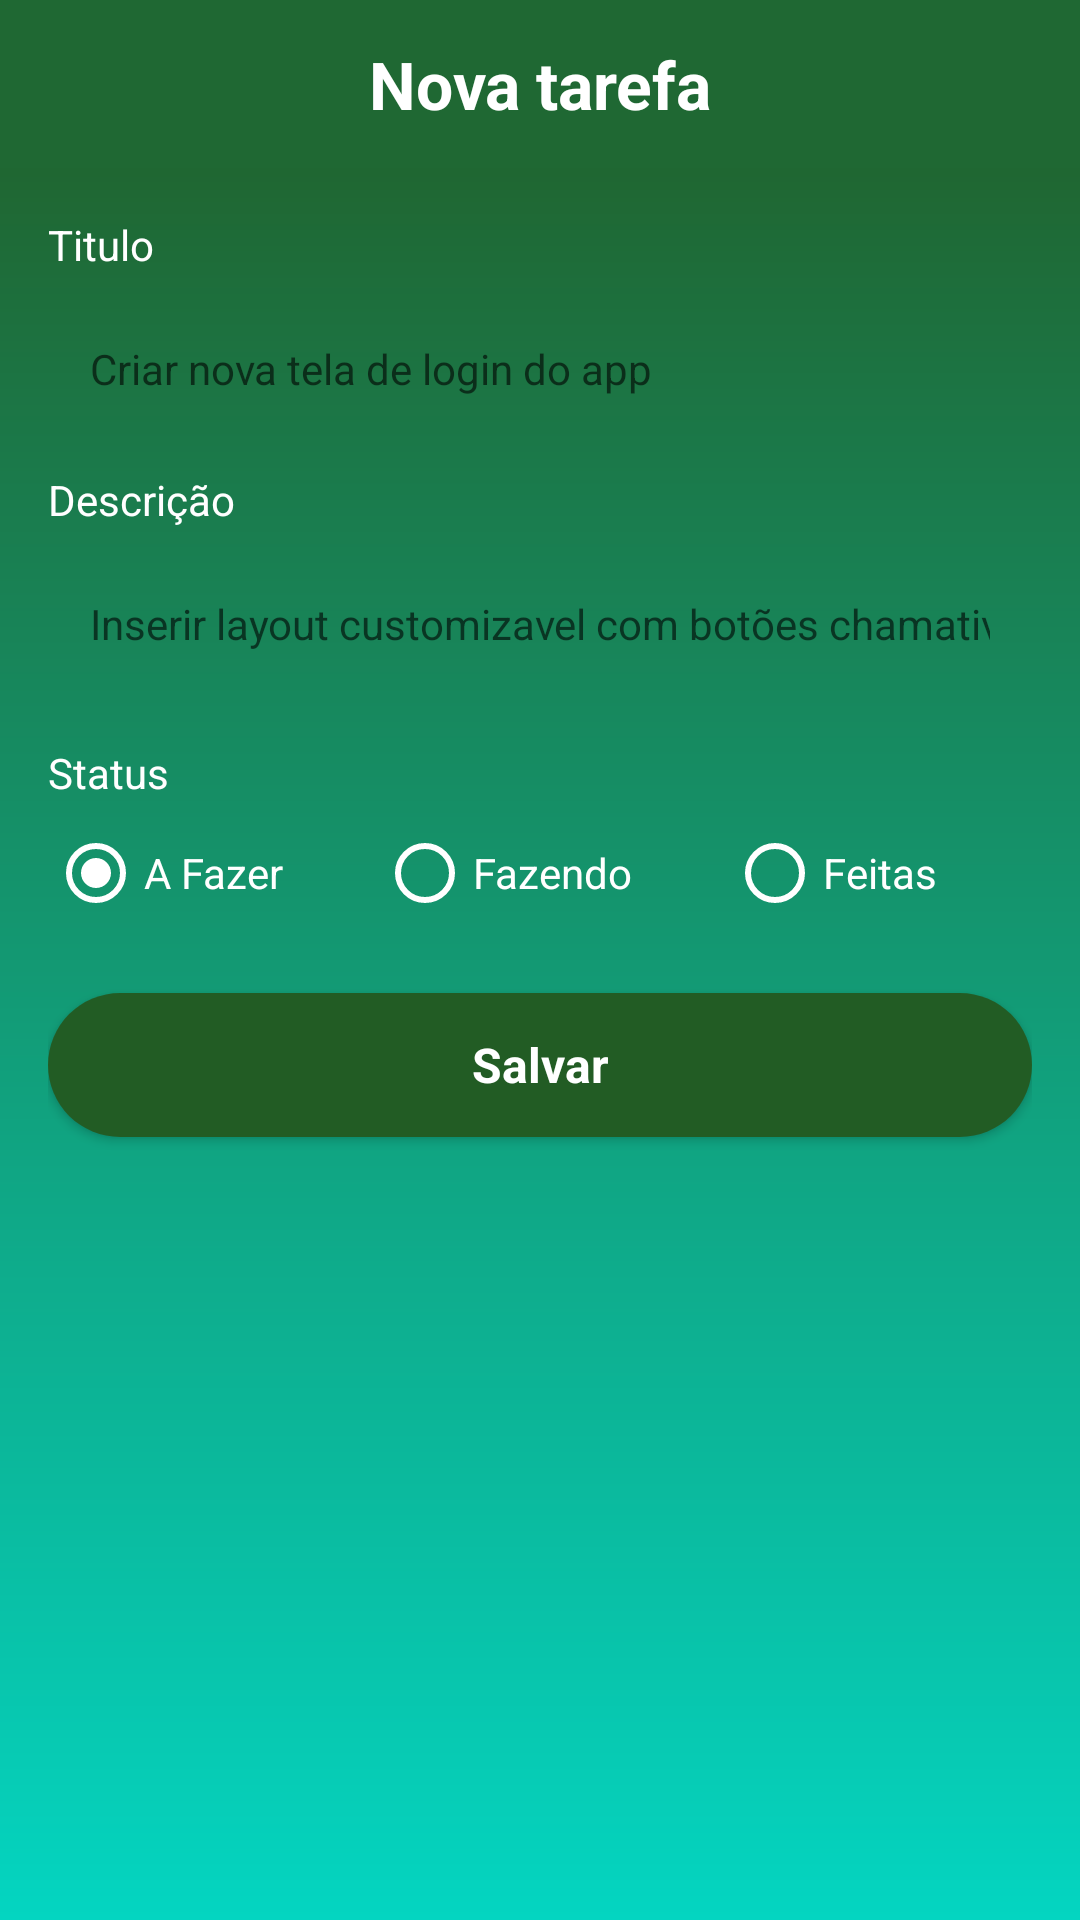

Layout XML and referenced resources for this Android screen:
<!-- AndroidManifest.xml: application theme Theme.TaskApp -->
<!-- res/layout/fragment_form_task.xml -->
<?xml version="1.0" encoding="utf-8"?>
<ScrollView xmlns:android="http://schemas.android.com/apk/res/android"
    xmlns:app="http://schemas.android.com/apk/res-auto"
    xmlns:tools="http://schemas.android.com/tools"
    android:layout_width="match_parent"
    android:layout_height="match_parent"
    android:fillViewport="true"
    android:background="@drawable/gradiante_splash"
    tools:context=".ui.FormTaskFragment">

    <LinearLayout
        android:layout_width="match_parent"
        android:layout_height="wrap_content"
        android:orientation="vertical">

        <com.google.android.material.appbar.AppBarLayout
            android:layout_width="match_parent"
            android:layout_height="wrap_content">

            <com.google.android.material.appbar.MaterialToolbar
                android:id="@+id/toolbar"
                android:layout_width="match_parent"
                android:layout_height="wrap_content"
                android:background="@color/color_appBar"
                app:navigationIcon="@drawable/ic_back">

                <TextView
                    android:id="@+id/text_toolbar"
                    android:layout_width="wrap_content"
                    android:layout_height="wrap_content"
                    android:layout_gravity="center_horizontal"
                    style="@style/GenericTitleTheme"
                    android:text="@string/text_title_toolbar_form_task_fragment"
                    android:textColor="@color/white" />

            </com.google.android.material.appbar.MaterialToolbar>

        </com.google.android.material.appbar.AppBarLayout>

        <androidx.constraintlayout.widget.ConstraintLayout
            android:layout_width="match_parent"
            android:layout_height="match_parent"
            android:padding="16dp">

            <TextView
                android:id="@+id/textTitle"
                android:layout_width="wrap_content"
                android:layout_height="wrap_content"
                android:text="@string/text_title_task"
                android:textColor="@color/white"
                app:layout_constraintStart_toStartOf="parent"
                app:layout_constraintTop_toTopOf="parent" />

            <EditText
                android:id="@+id/edtTitleTask"
                style="@style/EditTextTheme"
                android:layout_width="match_parent"
                android:layout_height="48dp"
                android:layout_marginTop="8dp"
                android:hint="@string/hint_edit_title_task"
                android:inputType="text"
                app:layout_constraintEnd_toEndOf="parent"
                app:layout_constraintStart_toStartOf="parent"
                app:layout_constraintTop_toBottomOf="@+id/textTitle" />

            <TextView
                android:id="@+id/textTitleTask"
                android:layout_width="wrap_content"
                android:layout_height="wrap_content"
                android:text="@string/text_description_task"
                android:layout_marginTop="10dp"
                android:textColor="@color/white"
                app:layout_constraintStart_toStartOf="parent"
                app:layout_constraintTop_toBottomOf="@id/edtTitleTask" />

            <EditText
                android:id="@+id/edtDescriptionTask"
                style="@style/EditTextTheme"
                android:layout_width="match_parent"
                android:layout_height="48dp"
                android:layout_marginTop="8dp"
                android:hint="@string/hint_edit_description_task"
                android:inputType="text"
                app:layout_constraintEnd_toEndOf="parent"
                app:layout_constraintStart_toStartOf="parent"
                app:layout_constraintTop_toBottomOf="@+id/textTitleTask" />

            <TextView
                android:id="@+id/textStatus"
                android:layout_width="wrap_content"
                android:layout_height="wrap_content"
                android:layout_marginTop="16dp"
                android:text="@string/text_status_form_task_fragment"
                android:textColor="@color/white"
                app:layout_constraintStart_toStartOf="parent"
                app:layout_constraintTop_toBottomOf="@+id/edtDescriptionTask" />

            <RadioGroup
                android:id="@+id/rgStatus"
                android:layout_width="match_parent"
                android:layout_height="wrap_content"
                android:orientation="horizontal"
                app:layout_constraintEnd_toEndOf="parent"
                app:layout_constraintStart_toStartOf="parent"
                app:layout_constraintTop_toBottomOf="@+id/textStatus">

                <RadioButton
                    android:id="@+id/rbTodo"
                    android:layout_width="wrap_content"
                    android:layout_height="wrap_content"
                    android:layout_weight="1"
                    android:buttonTint="@color/white"
                    android:checked="true"
                    android:text="@string/status_task_todo"
                    android:textColor="@color/white" />

                <RadioButton
                    android:id="@+id/rbDoing"
                    android:layout_width="wrap_content"
                    android:layout_height="wrap_content"
                    android:layout_weight="1"
                    android:buttonTint="@color/white"
                    android:text="@string/status_task_doing"
                    android:textColor="@color/white" />

                <RadioButton
                    android:id="@+id/rbDone"
                    android:layout_width="wrap_content"
                    android:layout_height="wrap_content"
                    android:layout_weight="1"
                    android:buttonTint="@color/white"
                    android:text="@string/status_task_done"
                    android:textColor="@color/white" />

            </RadioGroup>

            <com.google.android.material.button.MaterialButton
                android:id="@+id/btnSave"
                style="@style/ButtonNewTaskTheme"
                android:layout_width="match_parent"
                android:layout_height="wrap_content"
                android:layout_marginTop="16dp"

                android:text="@string/text_button_form_task_fragment"
                app:layout_constraintEnd_toEndOf="parent"
                app:layout_constraintStart_toStartOf="parent"
                app:layout_constraintTop_toBottomOf="@+id/rgStatus" />

            <ProgressBar
                android:id="@+id/progressBar"
                android:layout_width="wrap_content"
                android:layout_height="wrap_content"
                android:layout_gravity="center"
                android:layout_marginTop="8dp"
                android:indeterminateTint="@color/white"
                android:visibility="invisible"
                app:layout_constraintEnd_toEndOf="parent"
                app:layout_constraintStart_toStartOf="parent"
                app:layout_constraintTop_toBottomOf="@+id/btnSave"
                tools:visibility="visible" />

        </androidx.constraintlayout.widget.ConstraintLayout>

    </LinearLayout>

</ScrollView>
<!-- resources referenced by this layout -->
<resources>
  <color name="color_appBar">#1f6833</color>
  <color name="white">#FFFFFFFF</color>
  <!-- drawable gradiante_splash (drawable) -->
  <?xml version="1.0" encoding="utf-8"?>
  <shape xmlns:android="http://schemas.android.com/apk/res/android" android:shape="rectangle">
  
      <gradient
          android:startColor="@color/color_default"
          android:endColor="@color/color_details" android:angle="270"/>
  
  
  </shape>
  <string name="hint_edit_description_task">Inserir layout customizavel com botões chamativos</string>
  <string name="hint_edit_title_task">Criar nova tela de login do app</string>
  <string name="status_task_doing">Fazendo</string>
  <string name="status_task_done">Feitas</string>
  <string name="status_task_todo">A Fazer</string>
  <string name="text_button_form_task_fragment">Salvar</string>
  <string name="text_description_task">Descrição</string>
  <string name="text_status_form_task_fragment">Status</string>
  <string name="text_title_task">Titulo</string>
  <string name="text_title_toolbar_form_task_fragment">Nova tarefa</string>
  <style name="ButtonNewTaskTheme" parent="Theme.MaterialComponents.DayNight.NoActionBar">
          <item name="android:background">@drawable/bg_btn</item>
          <item name="android:textAllCaps">false</item>
          <item name="android:textColor">@color/white</item>
          <item name="android:textStyle">bold</item>
          <item name="android:textSize">16sp</item>
  
      </style>
  <style name="EditTextTheme" parent="Theme.MaterialComponents.DayNight.NoActionBar">
          <item name="android:background">@drawable/bg_edit_text</item>
          <item name="android:padding">14dp</item>
          <item name="android:textSize">14sp</item>
      </style>
  <style name="GenericTitleTheme" parent="Theme.MaterialComponents.DayNight.NoActionBar">
          <item name="android:textColor">@color/white</item>
          <item name="android:textSize">22sp</item>
          <item name="android:textStyle">bold</item>
      </style>
  <style name="Theme.TaskApp" parent="Theme.MaterialComponents.DayNight.NoActionBar">
          
          <item name="colorPrimary">@color/color_default</item>
          <item name="colorPrimaryVariant">@color/color_default</item>
          <item name="colorOnPrimary">@color/white</item>
          
          <item name="colorSecondary">@color/color_default</item>
          <item name="colorSecondaryVariant">@color/color_default</item>
          <item name="colorOnSecondary">@color/black</item>
          
          <item name="android:statusBarColor" tools:targetApi="l">?attr/colorPrimaryVariant</item>
          
          <item name="android:windowBackground">@color/color_default</item>
      </style>
  <color name="color_default">#225C24</color>
  <color name="color_details">#04D5C1</color>
  <!-- drawable bg_btn (drawable) -->
  <?xml version="1.0" encoding="utf-8"?>
  <shape xmlns:android="http://schemas.android.com/apk/res/android"
      android:shape="rectangle">
  
      <gradient
          android:startColor="@color/color_default"
          android:centerColor="@color/color_details"
          android:endColor="@color/color_default"
          />
      <corners android:radius="32dp"/>
  
  </shape>
  <color name="black">#FF000000</color>
</resources>
